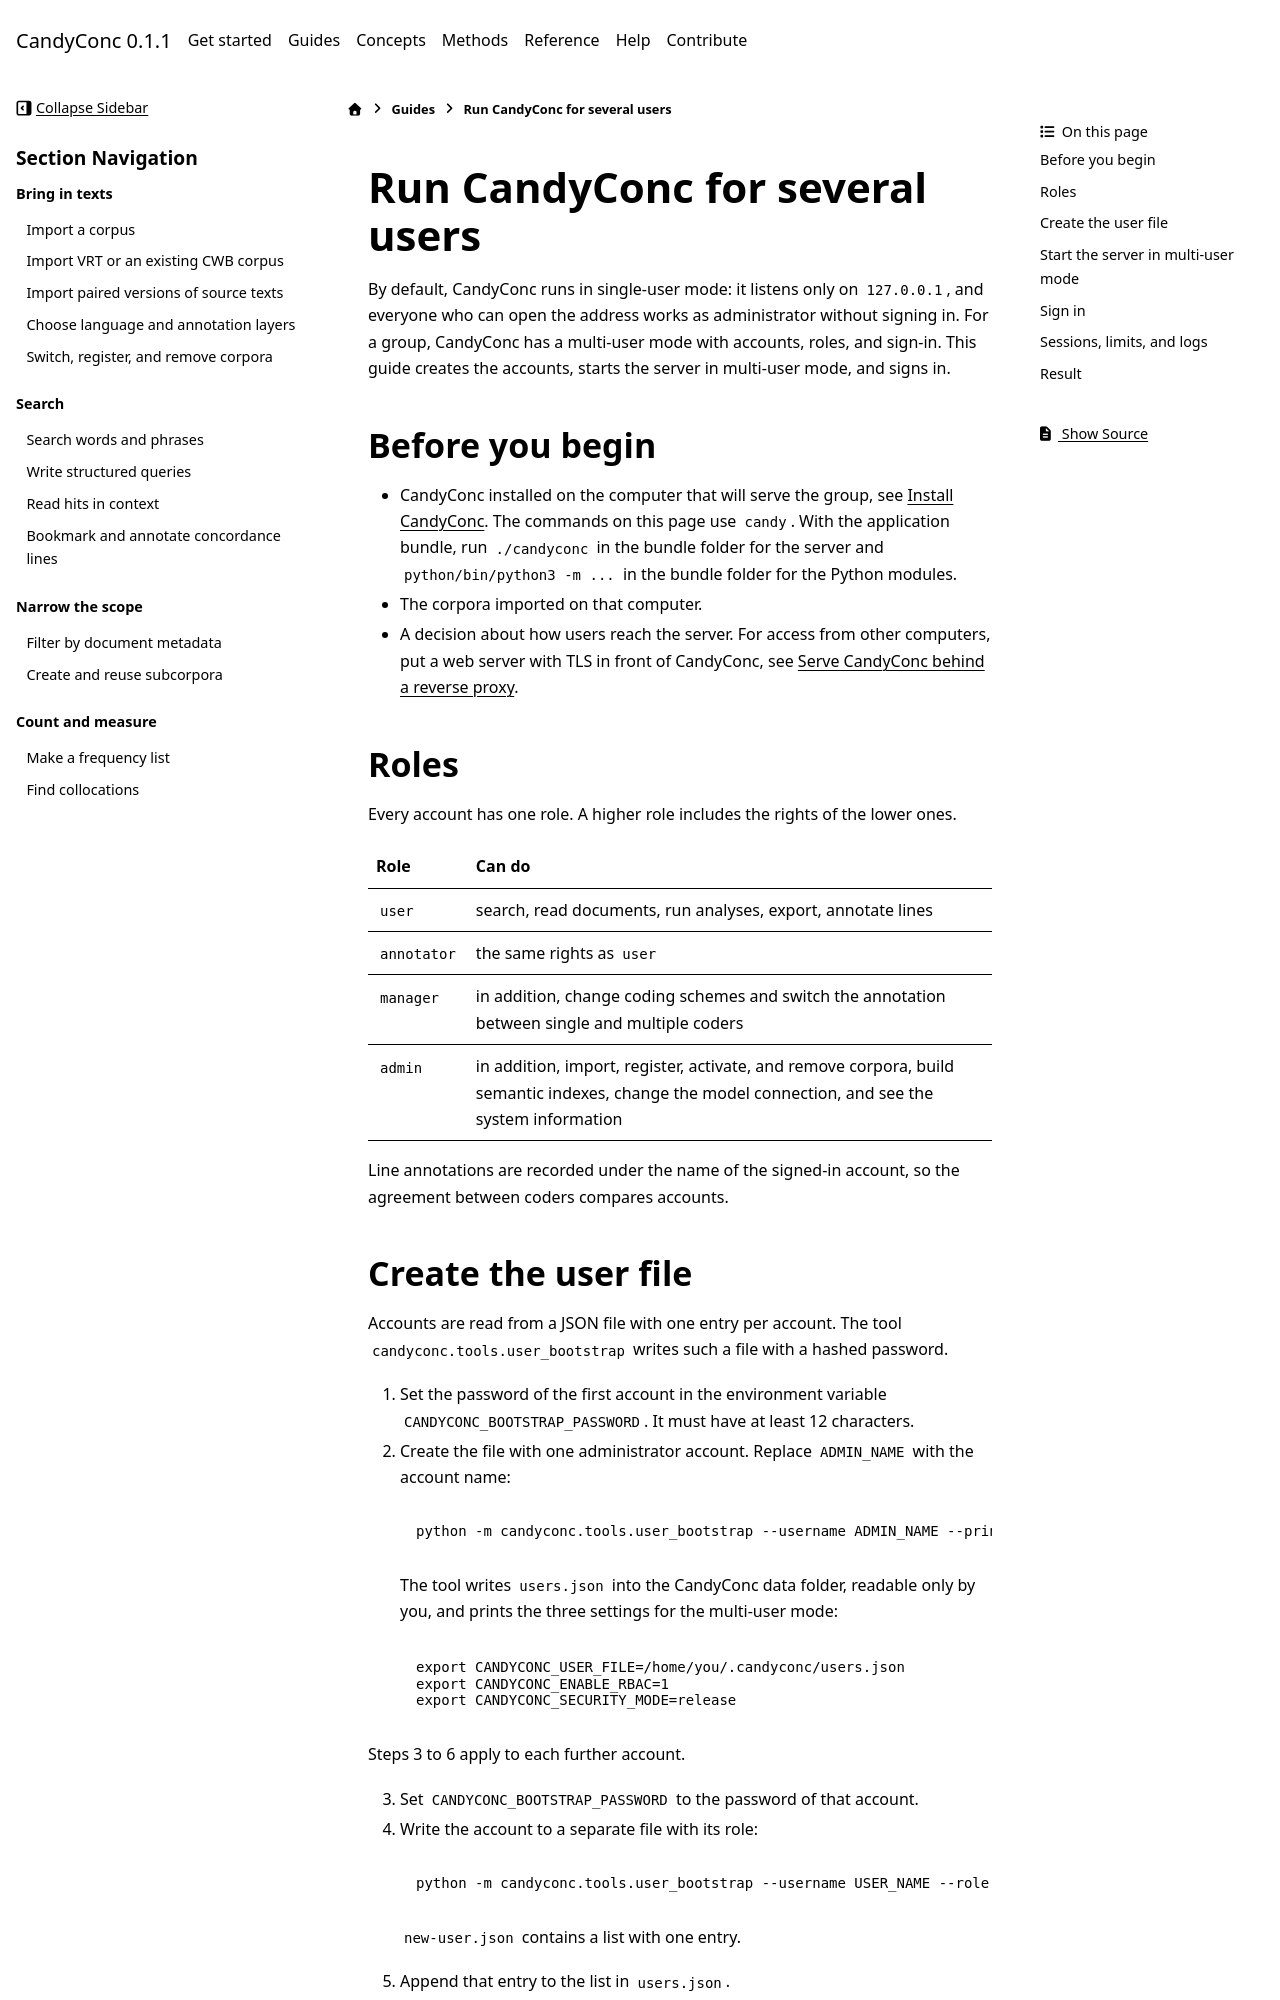

repository: miweru/CandyConc · page: guides/run-for-a-group/multi-user-server.html · generator: sphinx

# Run CandyConc for several users

By default, CandyConc runs in single-user mode: it listens only on
`127.0.0.1`, and everyone who can open the address works as administrator
without signing in. For a group, CandyConc has a multi-user mode with
accounts, roles, and sign-in. This guide creates the accounts, starts the
server in multi-user mode, and signs in.

## Before you begin

- CandyConc installed on the computer that will serve the group, see
  [Install CandyConc](../../get-started/install.md). The commands on this
  page use `candy`. With the application bundle, run `./candyconc` in the
  bundle folder for the server and `python/bin/python3 -m ...` in the bundle
  folder for the Python modules.
- The corpora imported on that computer.
- A decision about how users reach the server. For access from other
  computers, put a web server with TLS in front of CandyConc, see
  [Serve CandyConc behind a reverse proxy](reverse-proxy.md).

## Roles

Every account has one role. A higher role includes the rights of the lower
ones.

| Role | Can do |
| --- | --- |
| `user` | search, read documents, run analyses, export, annotate lines |
| `annotator` | the same rights as `user` |
| `manager` | in addition, change coding schemes and switch the annotation between single and multiple coders |
| `admin` | in addition, import, register, activate, and remove corpora, build semantic indexes, change the model connection, and see the system information |

Line annotations are recorded under the name of the signed-in account, so
the agreement between coders compares accounts.
